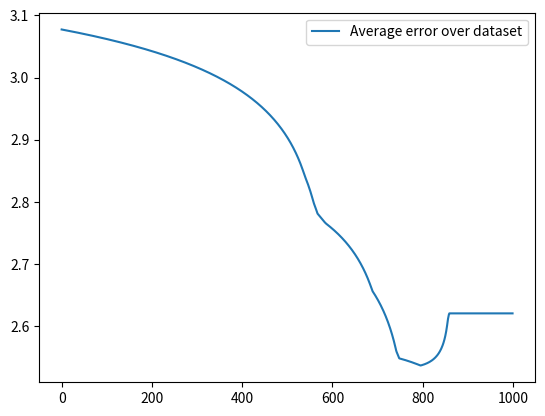

The script that saved this image:
import itertools as it
import numpy as np
import matplotlib.pyplot as plt
import math
import warnings
warnings.filterwarnings("error")

####################
# HELPER FUNCTIONS #
####################

def choose(a, b):
    """
    A short helper function to calculate binomial coefficients.
    """
    assert int(a) + int(b) == a + b, f'Choose only takes ints, not {a} and {b}'
    assert a >= 0 and b >= 0, f'Choose only takes nonnegative ints, not {a} and {b}'
    if a < b:
        return 0
    prod = 1
    faster_b = min(b, a-b)
    for i in range(faster_b):
        prod *= (a-i) / (i+1)
    return round(prod)

def off_patterns(pat, p_off):
    """
    Returns all patterns which are off from pat by a proportion 
    specified by p_off, with a minimum of 1 element changed.

    Args:
        pat (np.array): Binary column vector of length d
        p_off (float in [0,1]): Proportion of nodes to change. Will be rounded up.

    Returns:
        A 2darray (dtype=float) with all desired patterns as columns.
    """
    d = len(pat)
    num_to_change = int(math.ceil(p_off * d))
    cols = choose(d, num_to_change)
    all_indices = it.combinations(range(d), num_to_change)

    out = np.zeros((d, cols)) # dtype=float by default
    for col in range(cols):
        indices = all_indices.__next__()
        newpat = pat.copy()
        for i in indices:
            newpat[i] = pat[i] ^ 1
        out[:,col:col+1] = newpat
    
    return out
        
########################
# GRADIENT CALCULATION #
########################

def _forward_pass(rate_matrix, pattern, output_rates):
    """
    Performs a 'forward pass' by analytically finding the steady-state probability
    that each node is excited.

    Args:
        rate_matrix (np.array): The weights (rate constants, arbitrary units) between nodes in the system.
            Should be square and symmetric.
        train_pattern (np.array): The (binary) pixel pattern to be trained on.
            Should be a column.
        output_rates (np.array): The intrinsic output rate constants of each node. 
            Should be a column.
    
    Returns:
        Ainv (np.array): The inverse of the matrix representing the linear system of equations.
            Should be square.
        pred (np.array): The predicted values of each node's output.
    """
    num_nodes = len(pattern)
    A = -rate_matrix
    diagonal_terms = rate_matrix.sum(axis=1) + pattern.T + output_rates.T

    if A[range(num_nodes), range(num_nodes)].any():
        raise ValueError(f'diagonal terms not 0 in the rate matrix: \n {A}')

    A[range(num_nodes), range(num_nodes)] = diagonal_terms

    try:
        Ainv = np.linalg.inv(A)
    except:
        raise ValueError(f'Singular matrix for rates={rate_matrix}, inputs={pattern}, outputs={output_rates}')

    pred = Ainv @ pattern
    return Ainv, pred

def gradient(loss_grad, pat, pred, Ainv, output_rates, verbose=False):
    """
    Finds the gradient of a loss function with respect to rates in a FRETnet.

    Args:
        loss_grad: The gradient of the loss function with respect to pred.
            Should take pat and pred as parameters and return a array of same size.
        pat (np.array): The given training pattern.
            Should be a dx1 binary column vector.
        pred (np.array): The predicted output of each node.
            Should be a dx1 column of probabilities.
        Ainv (np.array): The inverse of the matrix representing the linear system.
            Should be a nxn square matrix. 
        output_rates (np.array): The intrinsic output rate constants assigned to each node.
            Should be a dx1 column vector.
        verbose (bool): If True, returns a dict with keys:
            Ainv, pred, dL_dpred, dpred_dAinv, dAinv_dA, dA_dK, dL_dK

    Returns: 
        A dict of all the quantities computed, if verbose is True.
        dL_dK (np.array): The gradient of the loss with respect to the weights of the network.
            Should be a dxd matrix, reshaped from 1xd^2.

    """
    # don't actually have to compute the NLL, just its gradient
    num_nodes = len(pat)

    dL_dpred = loss_grad(pat, pred) # 1 x d

    dpred_dAinv = np.kron(pat, np.identity(num_nodes)).T # d x d^2
    
    dAinv_dA = -np.kron(Ainv, Ainv) # d^2 x d^2

    dA_dK = np.zeros((num_nodes**2, choose(num_nodes, 2))) # d^2 x (d choose 2)
    idx = 0
    for i,j in it.combinations(range(num_nodes), 2):
        dA_dK[i*num_nodes + i, idx] = 1
        dA_dK[j*num_nodes + j, idx] = 1
        dA_dK[i*num_nodes + j, idx] = -1
        dA_dK[j*num_nodes + i, idx] = -1
        idx += 1

    dL_dK = (dL_dpred @ dpred_dAinv @ dAinv_dA @ dA_dK).flatten()

    reshaped_dL_dK = np.zeros((num_nodes, num_nodes))
    idx = 0
    for i,j in it.combinations(range(num_nodes), 2):
        reshaped_dL_dK[i,j] = dL_dK[idx]
        idx += 1
    reshaped_dL_dK = reshaped_dL_dK + reshaped_dL_dK.T
    # 1 x (d choose 2) -> d x d, duplicating items for symmetry
    # and making diagonal terms 0

    if verbose:
        return {'Ainv':Ainv, 'pred':pred, 'dL_dpred':dL_dpred, 'dpred_dAinv':dpred_dAinv, 
            'dAinv_dA':dAinv_dA, 'dA_dK':dA_dK, 'reshaped_dL_dK':reshaped_dL_dK}
    else:
        return reshaped_dL_dK
    
##################
# LOSS FUNCTIONS #
##################

def nll(pat, pred):
    """
    Negative Log Loss, evaluated elementwise and then summed over two arrays of the same shape.
    """
    total = 0
    for i in range(pat.size):
        total -= pat[i,0] * np.log(pred[i,0]) if pat[i,0] else (1-pat[i,0]) * np.log(1-pred[i,0])
    return total

def dnll(pat, pred):
    """
    Analytical gradient of the NLL function, elementwise.
    """
    out = np.zeros(pat.T.shape)
    for i in range(pat.size):
        out[0,i] = -pat[i,0]/pred[i,0] if pat[i,0] else (1-pat[i,0])/(1-pred[i,0])
    return out

############
# TRAINING #
############
    
def train(train_data, loss_fn, loss_grad, output_rates, step_size, 
            iters, epsilon = None, noise = 0.1, report_every=0):
    """
    Trains a new network on given training patterns using batch gradient descent.
    Patterns with specified amount of noise are used as input to a simulated FRETnet, 
    then steady-state behavior is compared to original patterns using a loss function.
    Stops either when gradient step dK is less than epsilon or after iters iterations.

    Args:
        train_data (np.array): 2d array where each column is a training pattern.
            Should be dxn, where d is number of nodes and n is number of patterns.
        ouput_rates (np.array): The intrinsic outputs of each node.
            Should be a dx1 column vector. 
        step_size (float): Multiplier for each gradient descent update.
        iters (int): Number of times to pass through the training data.
        epsilon (float): Size of gradient at which training should stop.
        noise (float in [0,1]): Deviation of training patterns from the given train_data.
        report_every (int): If True, prints all rate arrays while training.

    Returns:
        weights (np.array): Weights between nodes in the network. 
            Should be dxd, NONNEGATIVE and symmetric.
        err_over_time (list): Average error over training patterns,
            recorded for each iteration loop.
            Should have length n.
    """
    d, n = train_data.shape
    K = np.random.rand(d, d) / 10 + 0.45  # weights initialized at 0.5 +/- 0.05
    
    K = (K + K.T) / 2  # ensure starting weights are symmetric
    np.fill_diagonal(K, 0)
    err_over_time = []
    K_over_time = np.array(K).reshape((1, d, d))

    for i in range(iters):
        avg_err = 0
        dK = 0
        for j in range(n):  
            template = train_data[:, j:j+1]
            train_patterns = off_patterns(template, noise)
            num_deviations = train_patterns.shape[1]
            for k in range(num_deviations):
                pat = train_patterns[:, k:k+1] 
                # TODO Find a better way to deal with singular matrices
                #       arising from all-zero patterns
                pat[pat==0] = 0.1

                # Compute the prediction based on the off patterns,
                # But evaluate error relative to original template pattern.
                Ainv, pred = _forward_pass(K, pat, output_rates)
                dL_dK = gradient(loss_grad, template, pred, Ainv, output_rates)
                dK += dL_dK
                avg_err += loss_fn(template, pred)/(n * num_deviations)
        
        new_K = K.copy()
        new_K -= step_size * dK
        new_K[new_K<0] = 0 # NOTE ReLU; ensures all weights are positive.
        err_over_time.append(avg_err)
        K_over_time = np.append(K_over_time, new_K.reshape(1, d, d), axis=0)

        # Stopping condition based on epsilon
        if epsilon and np.linalg.norm(new_K - K) < epsilon:
            print(f'Stopped at iteration {i+1}\n'
                    f'K: {new_K}\n'
                    f'error: {avg_err}')
            return new_K, err_over_time, K_over_time
    
        if (i) % report_every == 0:
            print(f'Rates on iteration {i}: \n{new_K}')

        K = new_K

    return K, err_over_time, K_over_time
    
def test(rate_matrix, loss_fn, test_data, output_rates):
    """
    Tests a network on given test patterns.

    Args:
        rate_matrix (np.array): The rate matrix of the network to test.
            Should be square and symmetric.
        loss_fn (function): The loss function with which the network should be evaluated.
        test_data (np.array): The data to test on.
        output_rates (np.array): Intrinsic output rates of the nodes.
    
    Returns:
        avg_err (float): The averaged loss of the network over all patterns in test_data.
    """
    n = test_data.shape[1]
    total_err = 0
    for i in range(n):
        test_pattern = test_data[:, i:i+1]
        pred = _forward_pass(rate_matrix, test_pattern, output_rates)[1]
        total_err += loss_fn(test_pattern, pred)
    avg_err = total_err/n
    return avg_err
    


if __name__ == '__main__':
    do_training = True

    num_nodes = 5
    num_patterns = 4
    train_data = np.random.randint(2, size=(num_nodes, num_patterns))

    # hyperparameters
    outs = np.full(num_nodes, 0.5)
    step_size = 0.0001
    iters = 1000

    if do_training:
        K, err_over_time, K_over_time = train(train_data, nll, dnll, outs, step_size, iters, 
            epsilon=None, noise=0.1, report_every=100)

        print (f'Training data:\n{train_data}')
        
        plt.plot(np.arange(len(err_over_time)), err_over_time, label='Average error over dataset')

        # track_i = 0
        # track_j = 1
        # plt.plot(np.arange(len(K_over_time)), K_over_time[:, track_i, track_j], label=f'K_{track_i},{track_j}')

        plt.legend()
        plt.show()

# ADDED off by a proportion training data
# ADDED check convergence by plotting change in rate matrix
# ADDED stopping condition: gradient size in addition to number of iterations
# ADDED make functions general/amenable to least squares implementation
# TODO larger p_off in off_patterns gives more patterns. This gives the illusion of more training data.
# TODO write new tests for gradient, helper fns, loss fns, off_patterns, train
# TODO weights tend to 0. why? do other hopfield networks/RBMs run into the same problem?
# TODO why does error not go to 0 when rates are all 0
# TODO better starting rate parameters in train
# TODO fix ks* values
# TODO add regularization
# TODO adagrad? other step size optimizer?